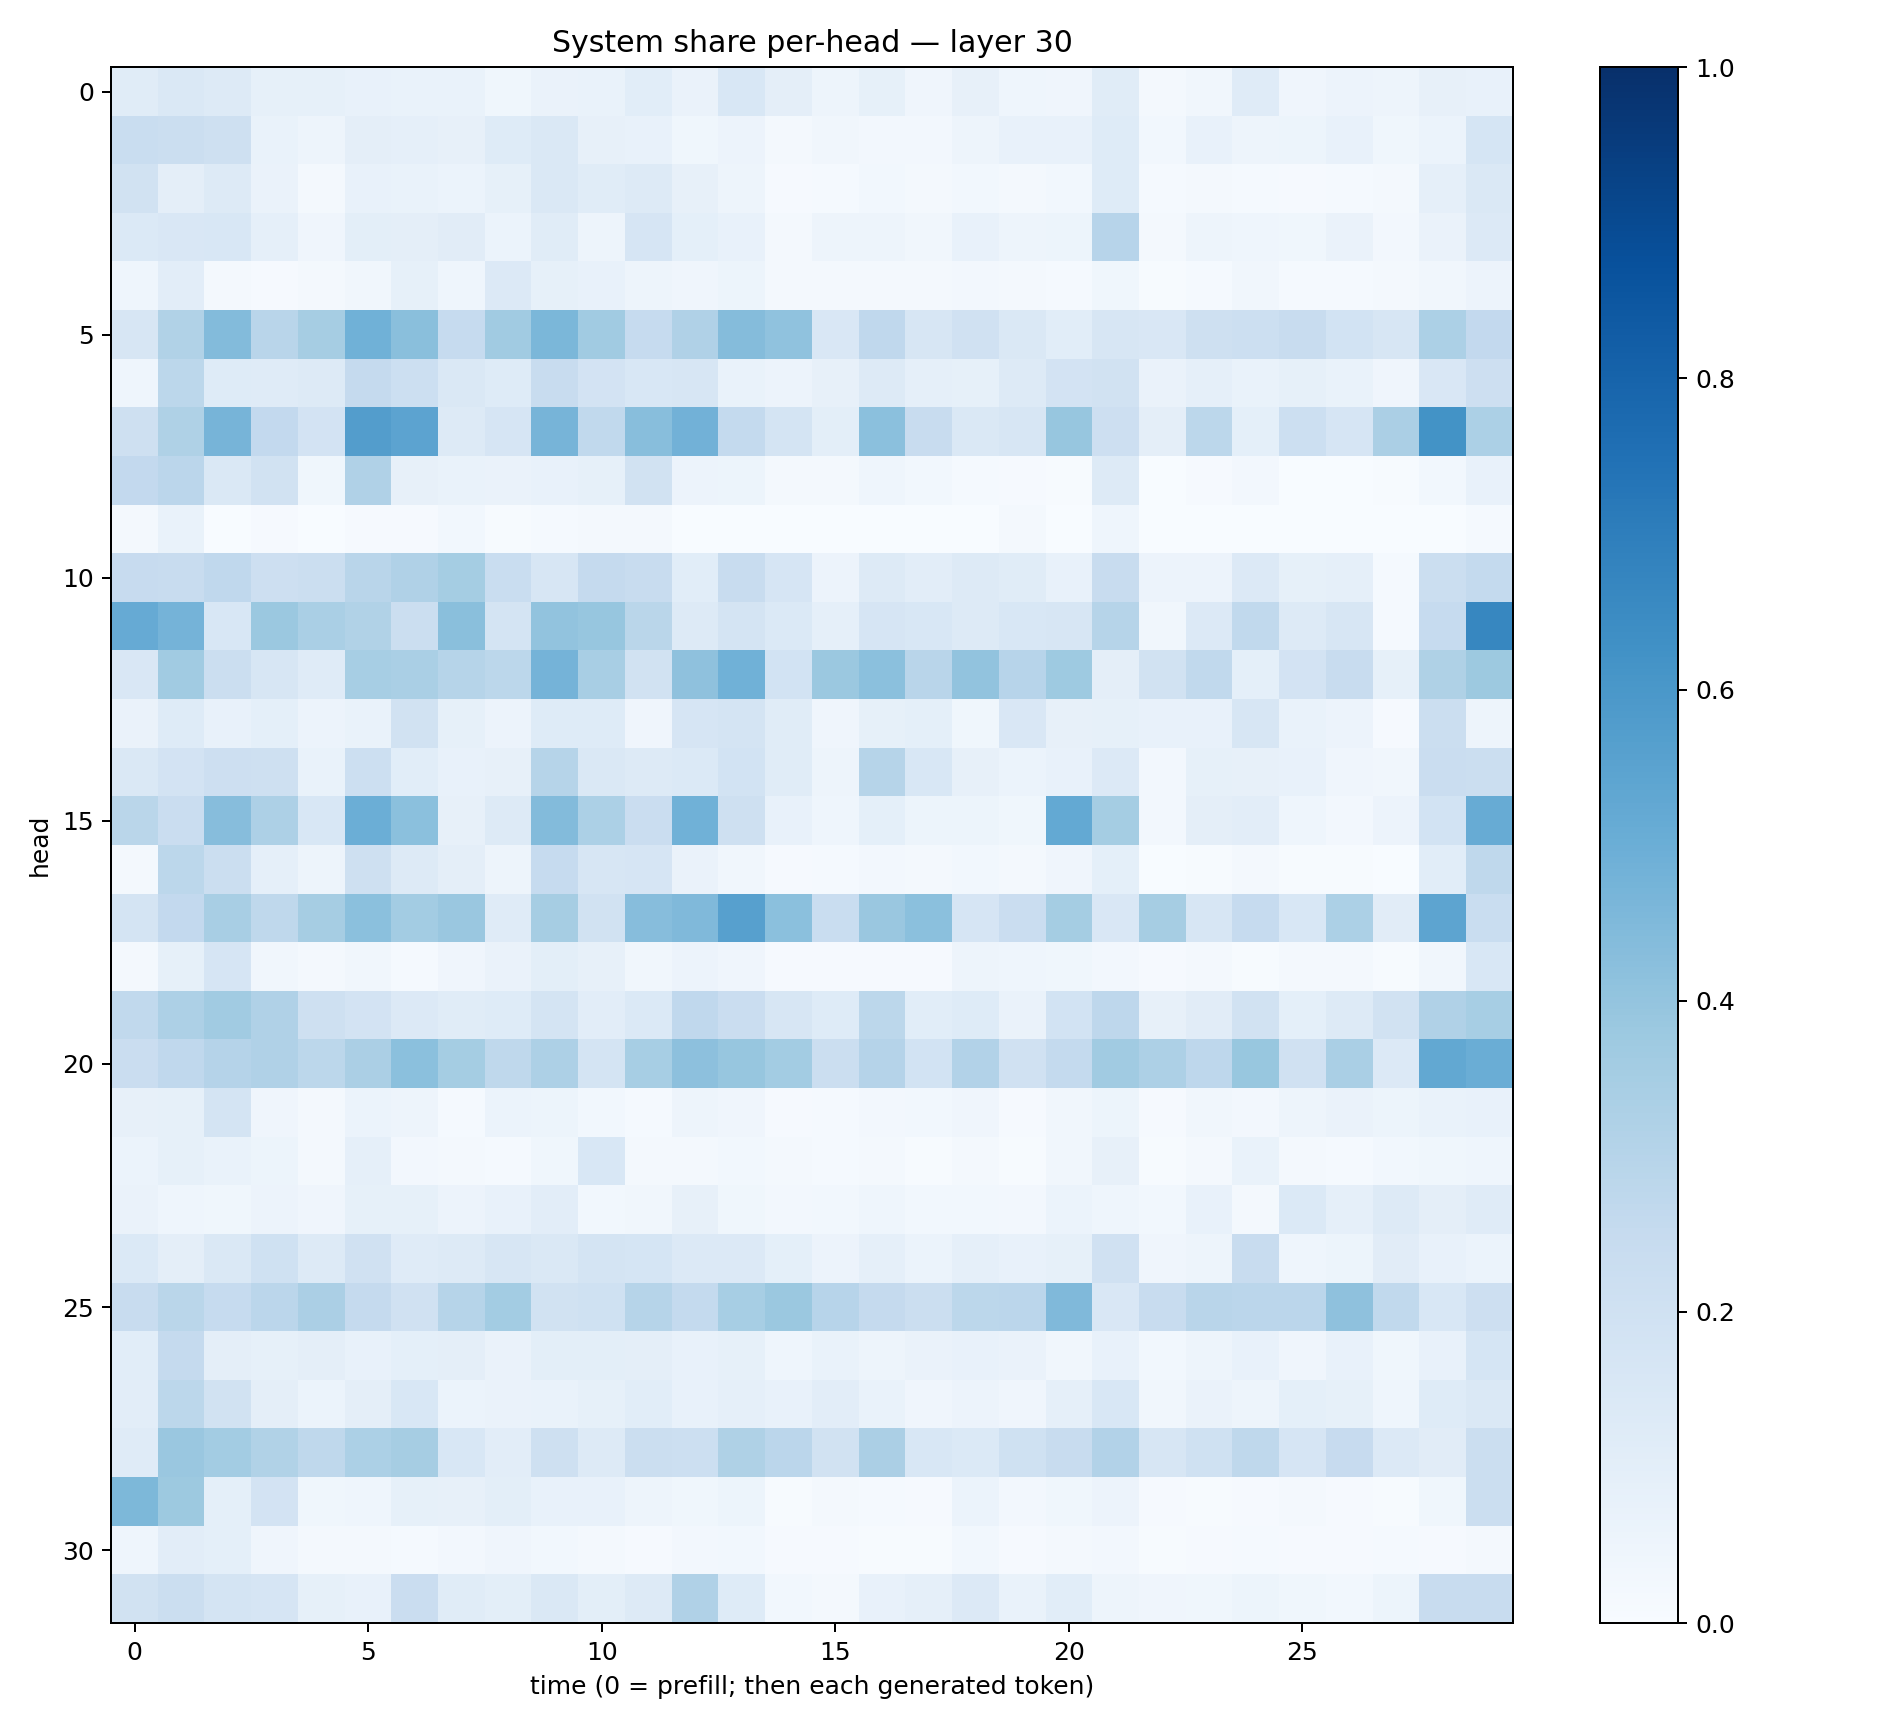

The table this chart was drawn from, first rows:
0.11439449, 0.14621097, 0.1314431, 0.08446314, 0.08218495, 0.07141336, 0.06778808, 0.067803554, 0.038047753, 0.06485241, 0.06742352, 0.106997155, 0.06511854, 0.15622896, 0.095310435, 0.04742721, 0.084059276, 0.04271452, 0.0799918, 0.044013027, 0.041498423, 0.11364613, 0.022835584, 0.033318453
0.2308, 0.2243, 0.2033, 0.06781, 0.04717, 0.09391, 0.08748, 0.07916, 0.1244, 0.1462, 0.08049, 0.07372, 0.03669, 0.05668, 0.01642, 0.03497, 0.027, 0.02658, 0.04693, 0.07283, 0.07721, 0.1226, 0.02898, 0.0779
0.1922, 0.09481, 0.1279, 0.06475, 0.02266, 0.07223, 0.06837, 0.05879, 0.0821, 0.1416, 0.1153, 0.1318, 0.07932, 0.04916, 0.01014, 0.01378, 0.03123, 0.01712, 0.02917, 0.01787, 0.02838, 0.1239, 0.01214, 0.01917
0.1406, 0.1505, 0.1551, 0.0874, 0.03964, 0.1014, 0.09636, 0.113, 0.06105, 0.1146, 0.0504, 0.1659, 0.09373, 0.07457, 0.02299, 0.04985, 0.04723, 0.03346, 0.07543, 0.05027, 0.0518, 0.293, 0.01898, 0.04962
0.04585, 0.1032, 0.02268, 0.01083, 0.01972, 0.03495, 0.08237, 0.04516, 0.1332, 0.08274, 0.07305, 0.04827, 0.0417, 0.05108, 0.02158, 0.01678, 0.02071, 0.01774, 0.02708, 0.02287, 0.01208, 0.03774, 0.007178, 0.01343
0.1595, 0.3128, 0.4414, 0.2905, 0.3506, 0.4876, 0.4231, 0.2497, 0.367, 0.4581, 0.3635, 0.2471, 0.3197, 0.4352, 0.4076, 0.1522, 0.2656, 0.1631, 0.1977, 0.1478, 0.1092, 0.16, 0.151, 0.2078
0.04526, 0.2796, 0.125, 0.119, 0.126, 0.2507, 0.2176, 0.1471, 0.1213, 0.2358, 0.1826, 0.1548, 0.1624, 0.06788, 0.05616, 0.07863, 0.1284, 0.08951, 0.08404, 0.1291, 0.1825, 0.1903, 0.0646, 0.08926
0.2061, 0.3225, 0.4702, 0.2612, 0.183, 0.5724, 0.5468, 0.1297, 0.1645, 0.4721, 0.262, 0.4274, 0.4814, 0.2565, 0.1724, 0.09825, 0.42, 0.2414, 0.1458, 0.1603, 0.3927, 0.2138, 0.0975, 0.2775
0.2583, 0.2835, 0.1472, 0.1896, 0.03585, 0.3166, 0.07822, 0.06821, 0.0656, 0.07496, 0.08492, 0.1904, 0.05752, 0.05196, 0.01736, 0.02159, 0.04568, 0.02792, 0.0137, 0.009995, 0.005266, 0.1296, 0.002548, 0.008717
0.02175, 0.06714, 0.003291, 0.009288, 0.003432, 0.009846, 0.00813, 0.02783, 0.007026, 0.01249, 0.02209, 0.02298, 0.0005966, 0.002118, 0.0007421, 0.002436, 0.0005308, 0.0009258, 0.002942, 0.02211, 0.003142, 0.04451, 0.0002343, 0.0005603
0.2438, 0.2369, 0.2673, 0.2148, 0.2237, 0.2912, 0.3191, 0.3547, 0.2332, 0.1566, 0.2513, 0.2367, 0.1058, 0.2371, 0.1642, 0.05745, 0.1267, 0.1019, 0.1281, 0.1139, 0.07754, 0.2405, 0.05558, 0.05553
0.5156, 0.4729, 0.1539, 0.3797, 0.3371, 0.3149, 0.2251, 0.4235, 0.1781, 0.4032, 0.3934, 0.2855, 0.1323, 0.1759, 0.1406, 0.08864, 0.1671, 0.1533, 0.1294, 0.1542, 0.1567, 0.2973, 0.03512, 0.1363
0.1521, 0.3661, 0.223, 0.1578, 0.1193, 0.3453, 0.338, 0.2982, 0.2779, 0.4738, 0.341, 0.1929, 0.4129, 0.4857, 0.1862, 0.3799, 0.421, 0.2926, 0.4031, 0.2967, 0.3718, 0.09482, 0.1945, 0.2638
0.0662, 0.1219, 0.07791, 0.09137, 0.05743, 0.0678, 0.1912, 0.08224, 0.05549, 0.1231, 0.1248, 0.03968, 0.1646, 0.1736, 0.1151, 0.0393, 0.08534, 0.09326, 0.0377, 0.149, 0.07995, 0.08554, 0.07477, 0.07351
0.1424, 0.18, 0.2127, 0.2055, 0.0669, 0.2156, 0.1057, 0.07721, 0.08181, 0.3004, 0.1476, 0.1279, 0.1389, 0.1857, 0.116, 0.05013, 0.3001, 0.1526, 0.08123, 0.0608, 0.07482, 0.1351, 0.02633, 0.08509
0.2853, 0.2288, 0.4301, 0.3267, 0.1528, 0.4963, 0.4196, 0.08179, 0.1324, 0.4391, 0.3284, 0.2284, 0.4881, 0.2067, 0.07591, 0.04447, 0.09072, 0.05256, 0.05449, 0.03879, 0.5207, 0.3522, 0.02527, 0.09758
0.022, 0.2778, 0.2228, 0.08873, 0.05027, 0.2065, 0.1321, 0.09496, 0.04914, 0.2463, 0.1593, 0.1641, 0.066, 0.03474, 0.01055, 0.01185, 0.02547, 0.01747, 0.02831, 0.02004, 0.04262, 0.09273, 0.001562, 0.006029
0.1794, 0.2603, 0.342, 0.2723, 0.3508, 0.4213, 0.3577, 0.3847, 0.1178, 0.349, 0.1908, 0.4308, 0.4472, 0.559, 0.4199, 0.233, 0.3863, 0.42, 0.1666, 0.2271, 0.3519, 0.1488, 0.3481, 0.1621
0.02244, 0.08518, 0.1667, 0.03478, 0.02293, 0.03234, 0.0122, 0.04029, 0.06591, 0.1008, 0.08027, 0.03454, 0.05569, 0.0393, 0.008783, 0.007991, 0.01004, 0.009726, 0.04896, 0.04316, 0.03831, 0.02578, 0.008949, 0.0207
0.2642, 0.326, 0.3665, 0.3194, 0.2057, 0.1817, 0.1342, 0.1169, 0.1241, 0.1765, 0.1052, 0.1383, 0.2658, 0.2285, 0.161, 0.1247, 0.2786, 0.1086, 0.123, 0.06637, 0.187, 0.2742, 0.07958, 0.111
0.2285, 0.2673, 0.3019, 0.3168, 0.2774, 0.3352, 0.4192, 0.3522, 0.2732, 0.3267, 0.1795, 0.344, 0.4164, 0.3942, 0.3582, 0.223, 0.3018, 0.1865, 0.312, 0.1988, 0.2574, 0.3664, 0.3249, 0.2751
0.07845, 0.08463, 0.1764, 0.04288, 0.01582, 0.06054, 0.04705, 0.013, 0.05903, 0.05427, 0.02956, 0.01357, 0.04905, 0.04106, 0.01042, 0.01271, 0.02487, 0.0284, 0.04247, 0.008504, 0.03505, 0.05432, 0.01134, 0.03501
0.05877, 0.08539, 0.06875, 0.05173, 0.01702, 0.08879, 0.02552, 0.01724, 0.01557, 0.03822, 0.1538, 0.02111, 0.02292, 0.02743, 0.01775, 0.01393, 0.02245, 0.0065, 0.01587, 0.006498, 0.0325, 0.07829, 0.005552, 0.02303
0.06304, 0.04436, 0.0376, 0.05824, 0.04284, 0.0854, 0.08278, 0.05696, 0.07659, 0.1017, 0.0283, 0.03334, 0.08001, 0.03554, 0.02536, 0.02734, 0.04363, 0.02764, 0.02957, 0.02493, 0.06087, 0.04602, 0.02735, 0.07038
0.1378, 0.09383, 0.143, 0.2023, 0.1267, 0.1972, 0.1179, 0.1279, 0.1581, 0.1414, 0.1777, 0.1694, 0.1348, 0.1365, 0.09372, 0.05647, 0.08674, 0.06052, 0.088, 0.07168, 0.08233, 0.1963, 0.04165, 0.05069
0.2344, 0.2861, 0.2474, 0.284, 0.3342, 0.2533, 0.1988, 0.3002, 0.3578, 0.191, 0.1997, 0.3005, 0.2554, 0.346, 0.3803, 0.2946, 0.253, 0.2217, 0.2794, 0.2826, 0.4456, 0.1522, 0.2419, 0.2929
0.1067, 0.2517, 0.09627, 0.08579, 0.095, 0.07541, 0.09155, 0.09379, 0.06506, 0.1011, 0.09816, 0.09521, 0.07214, 0.0839, 0.04525, 0.06798, 0.04719, 0.06606, 0.07032, 0.06627, 0.03349, 0.07443, 0.02831, 0.04916
0.1049, 0.2786, 0.1896, 0.09513, 0.06159, 0.09738, 0.1529, 0.06145, 0.06498, 0.06896, 0.08591, 0.1064, 0.0775, 0.08628, 0.07282, 0.1049, 0.06766, 0.04067, 0.05722, 0.0428, 0.08713, 0.1532, 0.03176, 0.06569
0.1205, 0.3843, 0.3581, 0.3148, 0.2731, 0.3292, 0.3502, 0.1536, 0.1031, 0.2034, 0.1307, 0.2214, 0.2162, 0.3216, 0.285, 0.1893, 0.333, 0.1546, 0.139, 0.2026, 0.2361, 0.3092, 0.163, 0.2024
0.4558, 0.376, 0.09133, 0.1811, 0.03677, 0.04385, 0.08411, 0.08194, 0.09927, 0.07533, 0.07063, 0.04912, 0.03658, 0.05214, 0.005427, 0.01656, 0.01258, 0.01117, 0.05945, 0.02673, 0.03619, 0.05539, 0.008291, 0.004304
0.04636, 0.1032, 0.09086, 0.04167, 0.01683, 0.01746, 0.01475, 0.02626, 0.04234, 0.02931, 0.01805, 0.00973, 0.02567, 0.02879, 0.008255, 0.00875, 0.006211, 0.005645, 0.02939, 0.009659, 0.01583, 0.02564, 0.005667, 0.01026
0.1909, 0.2252, 0.1775, 0.166, 0.0844, 0.07737, 0.2277, 0.1152, 0.09819, 0.1433, 0.09787, 0.1291, 0.3178, 0.1234, 0.02745, 0.02099, 0.07308, 0.08978, 0.1334, 0.06676, 0.1059, 0.04821, 0.03961, 0.03667
